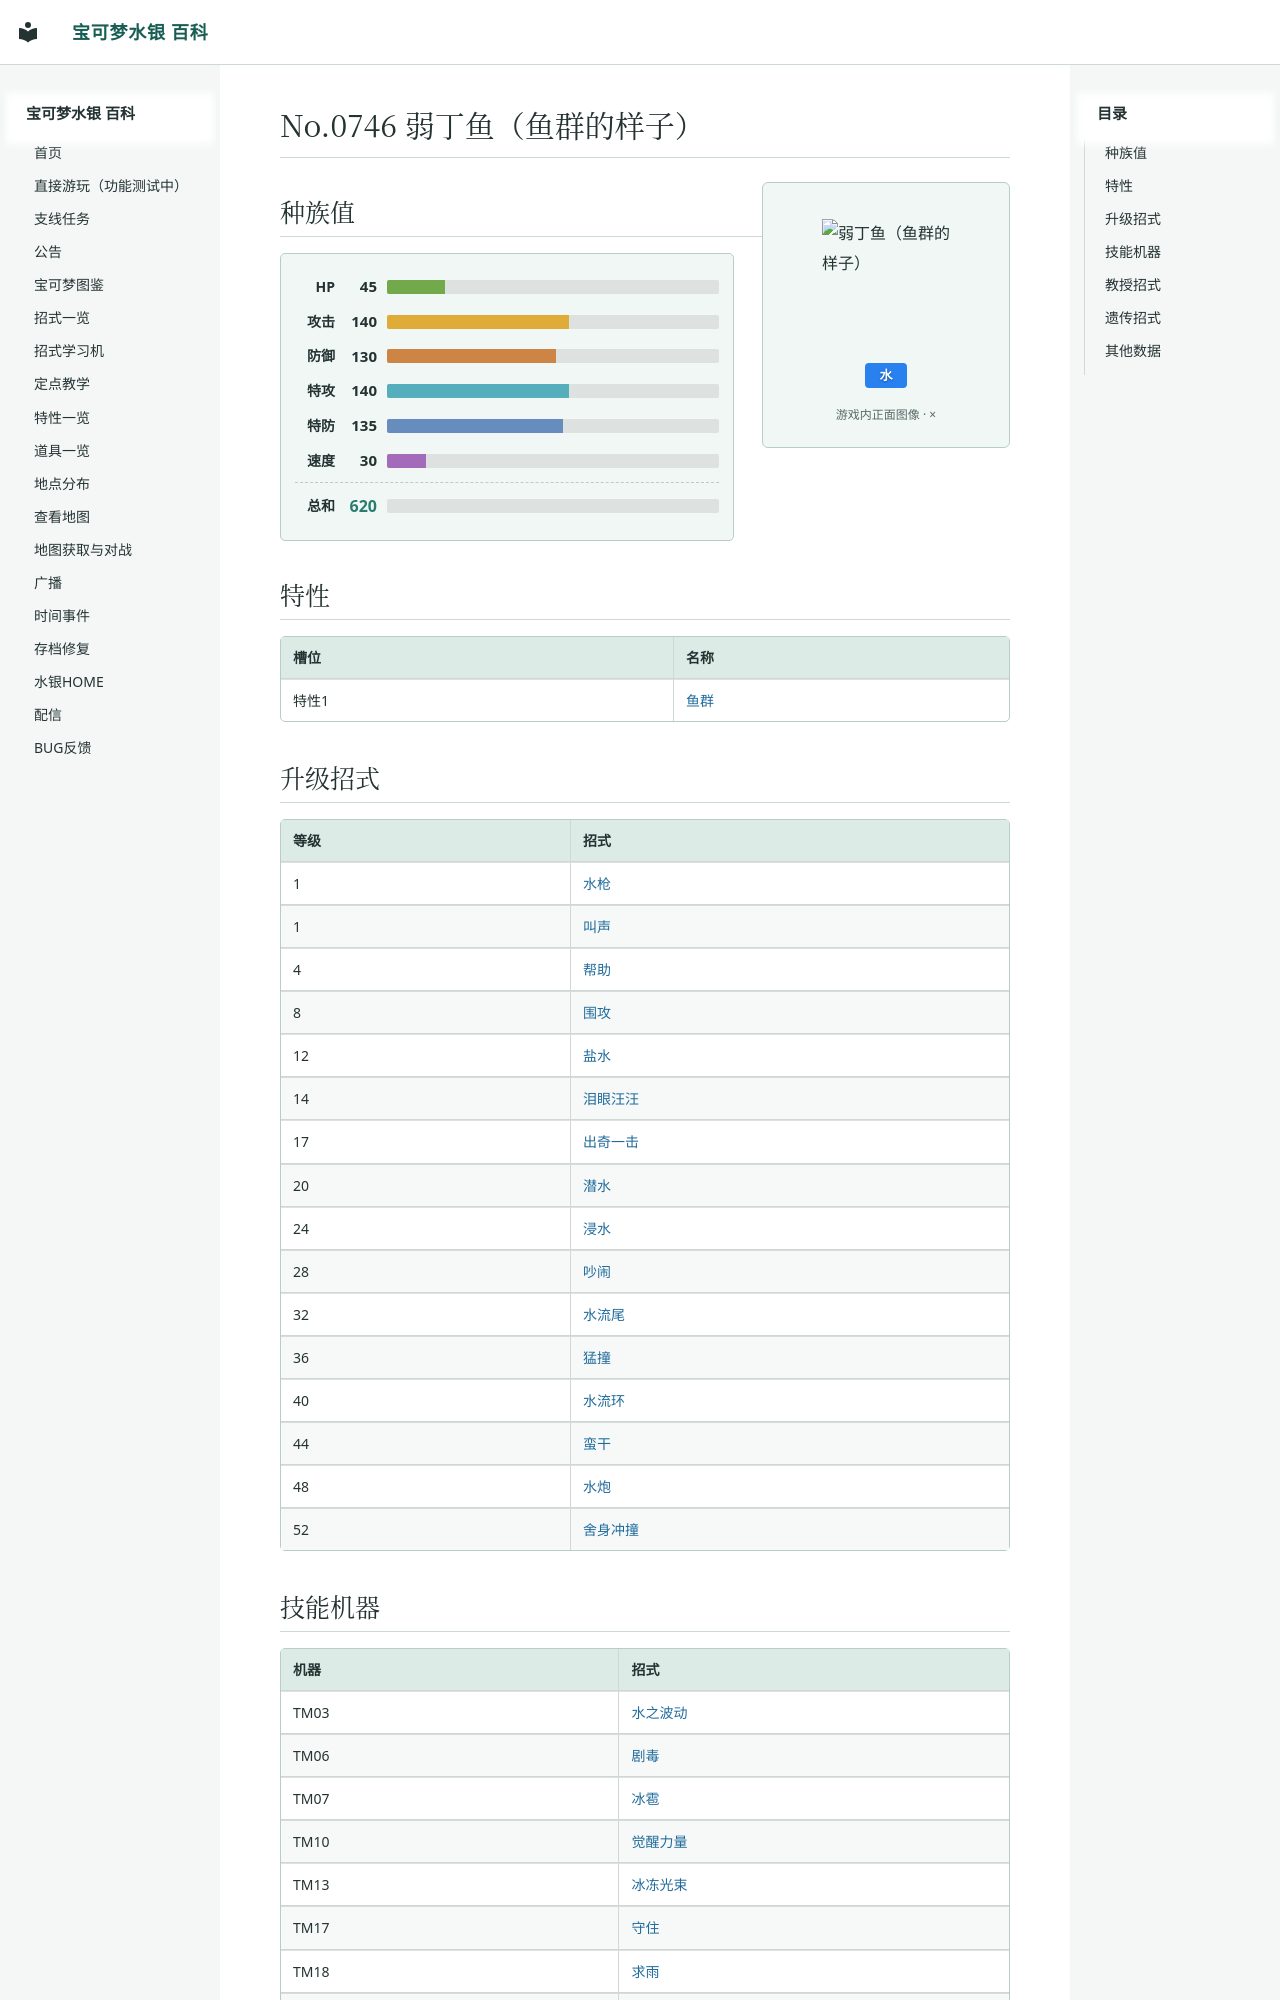

repository: Sum-Light/azoth-wiki · page: pokemon/1047_弱丁鱼（鱼群的样子）/index.html · generator: mkdocs

# No.0746 弱丁鱼（鱼群的样子）

<div class="pk-head">
<img class="pk-sprite" width="128" height="128" style="image-rendering:pixelated" src="../sprites/1047.png?v=6209bdcd" alt="弱丁鱼（鱼群的样子）">
<div class="pk-head-types">
<span class="pk-type" style="background:#2980EF">水</span>
</div>
</div>

## 种族值

<div class="pk-stats">
<div class="pk-stat"><span class="pk-stat-name">HP</span><span class="pk-stat-val">45</span><span class="pk-bar pk-bar-hp"><i style="width:17.6%"></i></span></div>
<div class="pk-stat"><span class="pk-stat-name">攻击</span><span class="pk-stat-val">140</span><span class="pk-bar pk-bar-atk"><i style="width:54.9%"></i></span></div>
<div class="pk-stat"><span class="pk-stat-name">防御</span><span class="pk-stat-val">130</span><span class="pk-bar pk-bar-def"><i style="width:51.0%"></i></span></div>
<div class="pk-stat"><span class="pk-stat-name">特攻</span><span class="pk-stat-val">140</span><span class="pk-bar pk-bar-spa"><i style="width:54.9%"></i></span></div>
<div class="pk-stat"><span class="pk-stat-name">特防</span><span class="pk-stat-val">135</span><span class="pk-bar pk-bar-spd"><i style="width:52.9%"></i></span></div>
<div class="pk-stat"><span class="pk-stat-name">速度</span><span class="pk-stat-val">30</span><span class="pk-bar pk-bar-spe"><i style="width:11.8%"></i></span></div>
<div class="pk-stat pk-stat-total"><span class="pk-stat-name">总和</span><span class="pk-stat-val">620</span><span class="pk-bar"></span></div>
</div>

## 特性

| 槽位 | 名称 |
|---|---|
| 特性1 | [鱼群](../abilities/0168_鱼群.md) |
